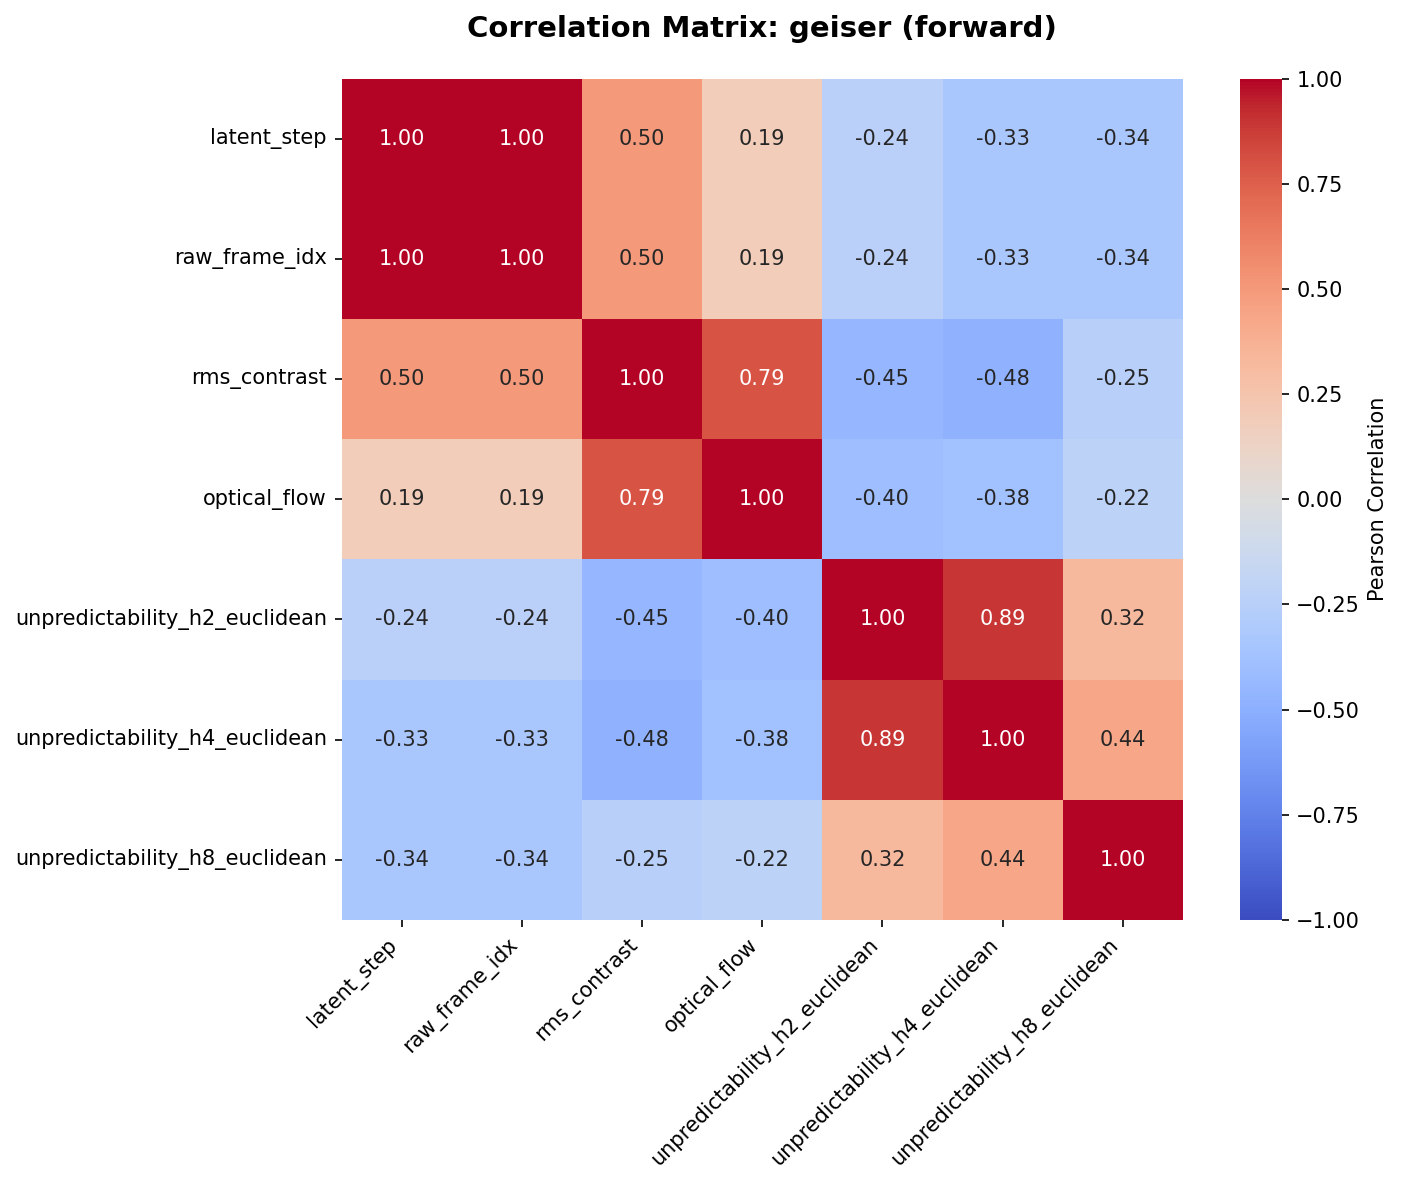

The data file committed next to this chart (first rows):
, latent_step, raw_frame_idx, rms_contrast, optical_flow, unpredictability_h2_euclidean, unpredictability_h4_euclidean, unpredictability_h8_euclidean
latent_step, 1.0, 1.0, 0.4976, 0.1865, -0.2359, -0.3316, -0.3381
raw_frame_idx, 1.0, 1.0, 0.4976, 0.1865, -0.2359, -0.3316, -0.3381
rms_contrast, 0.4976, 0.4976, 1.0, 0.793, -0.4521, -0.4808, -0.2549
optical_flow, 0.1865, 0.1865, 0.793, 1.0, -0.4047, -0.3759, -0.2236
unpredictability_h2_euclidean, -0.2359, -0.2359, -0.4521, -0.4047, 1.0, 0.8921, 0.3229
unpredictability_h4_euclidean, -0.3316, -0.3316, -0.4808, -0.3759, 0.8921, 1.0, 0.4361
unpredictability_h8_euclidean, -0.3381, -0.3381, -0.2549, -0.2236, 0.3229, 0.4361, 1.0
